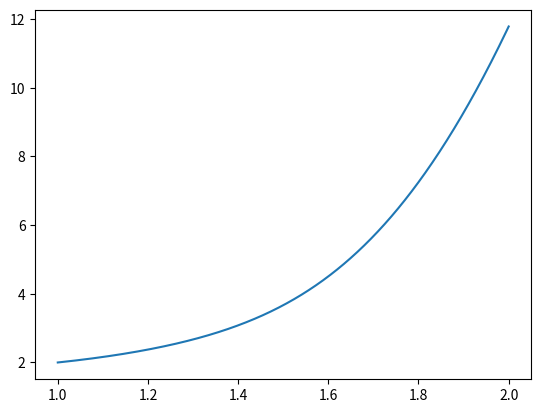

Generate this figure with matplotlib:
import matplotlib.pyplot as plt
from numpy import *

def seq(beta):
    res=0
    x=1
    for i in range(1000):
        res += x
        x = x - (x**beta)/2
    return res

y = [seq(t) for t in linspace(1,2,1000)]
plt.plot(linspace(1,2,1000),y)
plt.show()
